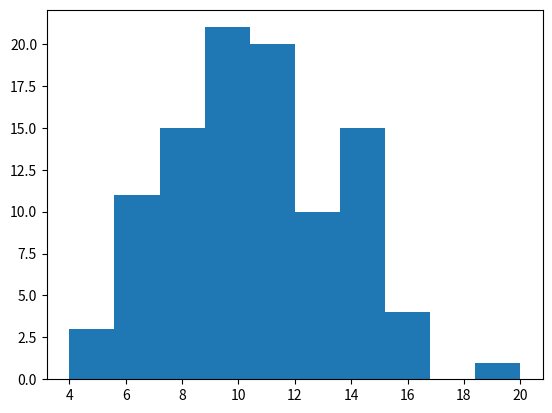

Reproduce this figure in Python. (Note: this script raises an exception after producing the figure.)
import numpy as np
from matplotlib import pyplot as plt

#1
# poisson distribution data for y-axis
s = np.random.poisson(lam=10, size=100)

plt.hist(s)

# showing the graph
plt.show()

#2
def gradient_descent(x, y, theta, alpha, m, numIterations):
    xTrans = x.transpose()
    for i in range(0, numIterations):
        hypothesis = np.dot(x, theta)
        loss = hypothesis - y
        # avg cost per example (the 2 in 2*m doesn't really matter here.
        # But to be consistent with the gradient, I include it)
        cost = np.sum(loss ** 2) / (2 * m)
        print("Iteration %d | Cost: %f" % (i, cost))
        # avg gradient per example
        gradient = np.dot(xTrans, loss) / m
        # update
        theta = theta - alpha * gradient
    return theta

mu = np.mean(s)
var = np.var(s, ddof=1)

gradient_descent(gradient=10.0, start=100.0, learn_rate=0.2, n_iter=1)
